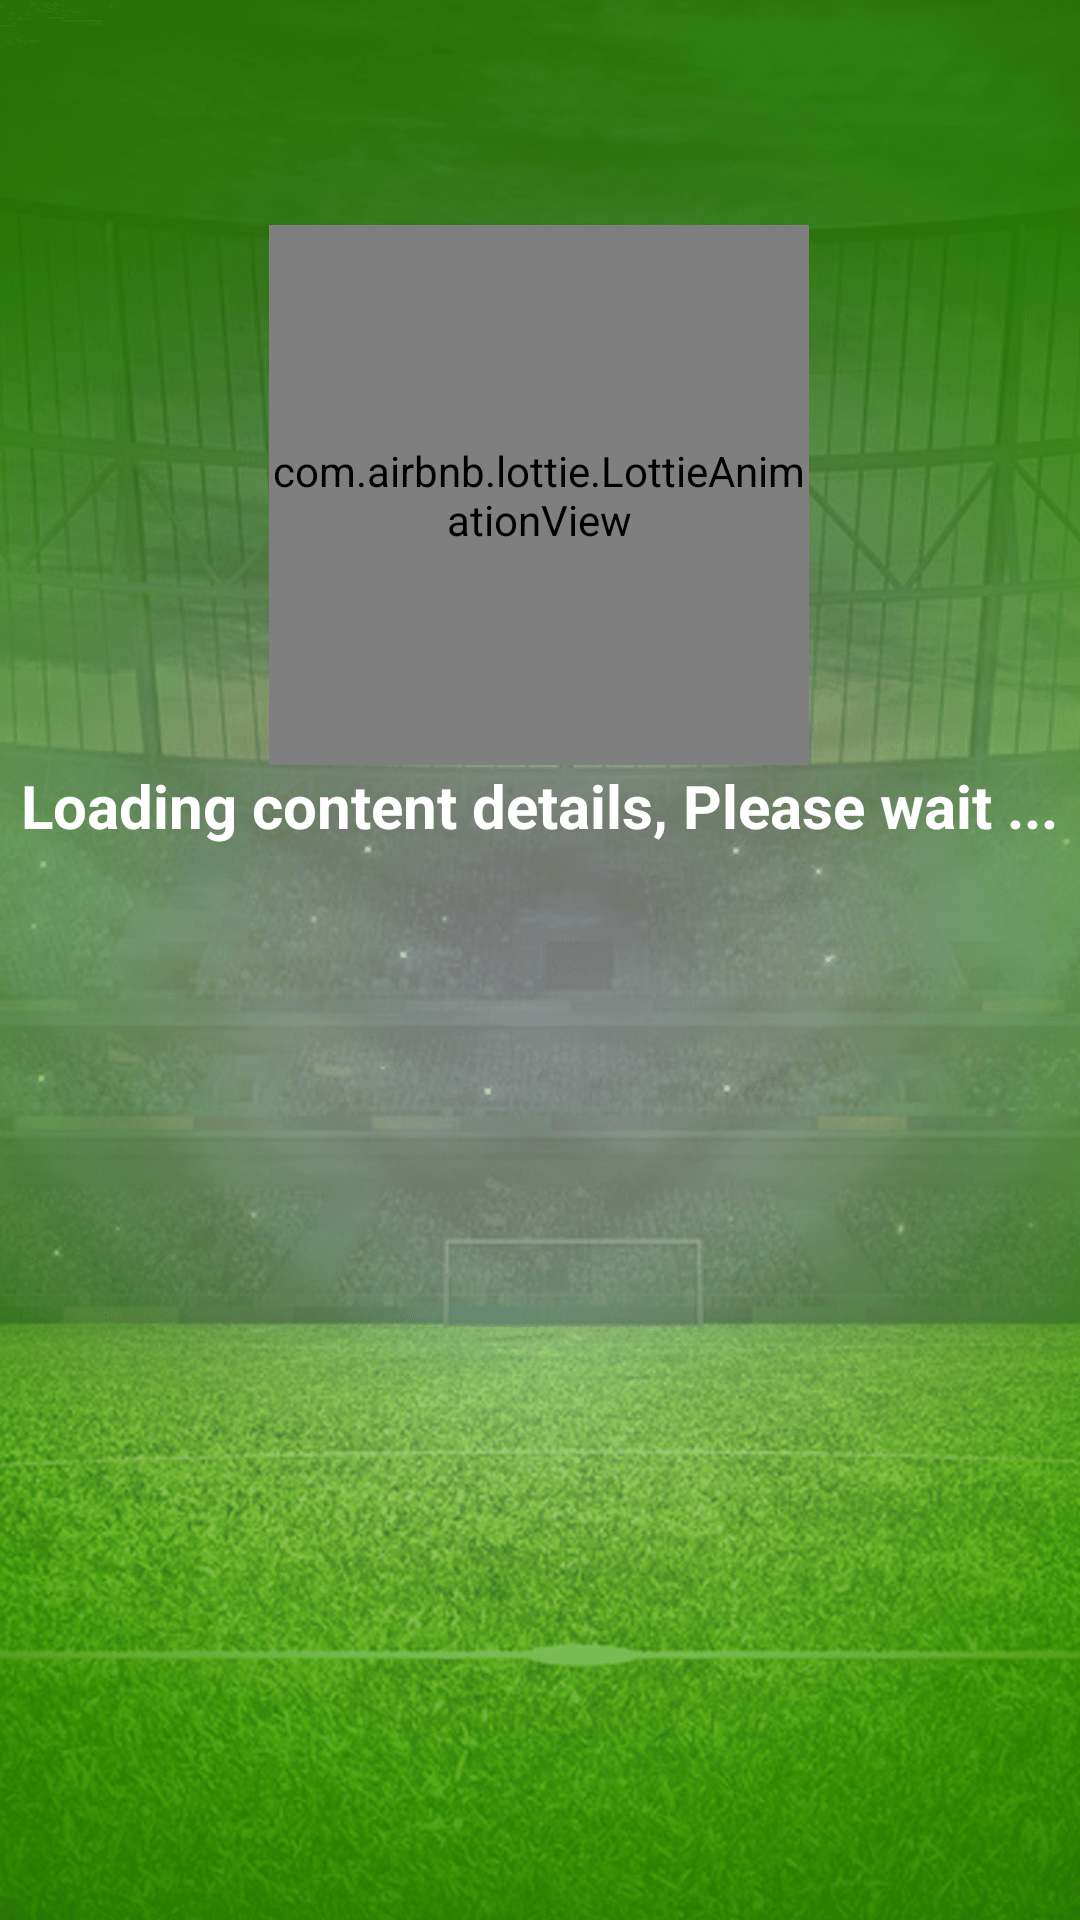

Here is an Android app screen rendered from its layout file. Give the layout XML and the strings, colors and styles it references.
<!-- AndroidManifest.xml: application theme Theme.FootballAnalysis -->
<!-- res/layout/activity_one_fragment.xml -->
<?xml version="1.0" encoding="utf-8"?>
<ScrollView
    xmlns:android="http://schemas.android.com/apk/res/android"
    xmlns:app="http://schemas.android.com/apk/res-auto"
    xmlns:tools="http://schemas.android.com/tools"
    android:layout_width="match_parent"
    android:layout_height="match_parent"
    android:background="@drawable/background_home"
    tools:context=".fragments.OneFragment">
    <RelativeLayout
        android:layout_width="match_parent"
        android:layout_height="wrap_content">
        <LinearLayout
            android:layout_width="match_parent"
            android:orientation="vertical"
            android:id="@+id/content_home"
            android:visibility="gone"
            android:layout_height="wrap_content">
            <androidx.cardview.widget.CardView
                android:layout_width="wrap_content"
                android:layout_height="wrap_content"
                android:layout_gravity="center"
                app:cardCornerRadius="26dp"
                android:layout_margin="26dp">
                <ImageView
                    android:layout_width="match_parent"
                    android:layout_height="200dp"
                    android:scaleType="fitXY"
                    android:id="@+id/imageOne"
                    android:src="@drawable/ic_launcher_background"
                    android:contentDescription="@null"
                    android:layout_gravity="center"/>
            </androidx.cardview.widget.CardView>
            <TextView
                android:layout_width="match_parent"
                android:layout_height="wrap_content"
                android:layout_marginLeft="20dp"
                android:textColor="@color/white"
                android:layout_marginRight="20dp"
                android:id="@+id/home1"/>
            <TextView
                android:layout_width="match_parent"
                android:layout_height="1dp"
                android:layout_marginTop="10dp"
                android:textColor="@color/white"
                android:layout_marginRight="9dp"
                android:layout_marginLeft="9dp" />
            <androidx.cardview.widget.CardView
                android:layout_width="wrap_content"
                android:layout_height="wrap_content"
                android:layout_gravity="center"
                app:cardCornerRadius="26dp"
                android:layout_margin="26dp">
                <ImageView
                    android:layout_width="match_parent"
                    android:layout_height="200dp"
                    android:id="@+id/imageTwo"
                    android:scaleType="fitXY"
                    android:src="@drawable/ic_launcher_background"
                    android:contentDescription="@null"
                    android:layout_gravity="center"/>
            </androidx.cardview.widget.CardView>
            <TextView
                android:layout_width="match_parent"
                android:layout_height="wrap_content"
                android:layout_marginRight="20dp"
                android:layout_marginLeft="20dp"
                android:textColor="@color/white"
                android:layout_marginBottom="20dp"
                android:id="@+id/home2"/>
            <TextView
                android:layout_width="match_parent"
                android:layout_height="1dp"
                android:layout_marginTop="10dp"
                android:textColor="@color/white"
                android:layout_marginRight="9dp"
                android:layout_marginLeft="9dp"/>
            <androidx.cardview.widget.CardView
                android:layout_width="wrap_content"
                android:layout_height="wrap_content"
                android:layout_gravity="center"
                app:cardCornerRadius="26dp"
                android:layout_margin="26dp">
                <ImageView
                    android:layout_width="match_parent"
                    android:layout_height="200dp"
                    android:scaleType="fitXY"
                    android:id="@+id/imageThree"
                    android:src="@drawable/ic_launcher_background"
                    android:contentDescription="@null"
                    android:layout_gravity="center"/>
            </androidx.cardview.widget.CardView>
            <TextView
                android:layout_width="match_parent"
                android:layout_height="wrap_content"
                android:layout_marginLeft="20dp"
                android:textColor="@color/white"
                android:id="@+id/home3"
                android:layout_marginRight="20dp"
                android:layout_marginBottom="20dp"/>
            <TextView
                android:layout_width="match_parent"
                android:layout_height="1dp"
                android:layout_marginTop="10dp"
                android:textColor="@color/white"
                android:layout_marginRight="9dp"
                android:layout_marginLeft="9dp"/>
            <androidx.cardview.widget.CardView
                android:layout_width="wrap_content"
                android:layout_height="wrap_content"
                android:layout_gravity="center"
                app:cardCornerRadius="26dp"
                android:layout_margin="26dp">
                <ImageView
                    android:layout_width="match_parent"
                    android:layout_height="200dp"
                    android:scaleType="fitXY"
                    android:id="@+id/imageFour"
                    android:src="@drawable/ic_launcher_background"
                    android:contentDescription="@null"
                    android:layout_gravity="center"/>
            </androidx.cardview.widget.CardView>
            <TextView
                android:layout_width="match_parent"
                android:layout_height="wrap_content"
                android:layout_marginLeft="20dp"
                android:id="@+id/home4"
                android:textColor="@color/white"
                android:layout_marginRight="20dp"
                android:layout_marginBottom="30dp"/>
        </LinearLayout>

        <LinearLayout
            android:id="@+id/loading_home"
            android:layout_width="wrap_content"
            android:layout_height="wrap_content"
            android:layout_centerInParent="true"
            android:layout_marginTop="150dp"
            android:orientation="vertical"
            android:visibility="visible">

            <com.airbnb.lottie.LottieAnimationView
                android:layout_width="180dp"
                android:layout_height="180dp"
                android:layout_gravity="center"
                app:lottie_autoPlay="true"
                app:lottie_loop="true"
                app:lottie_rawRes="@raw/ball_loading" />

            <TextView
                android:layout_width="wrap_content"
                android:layout_height="wrap_content"
                android:text="Loading content details, Please wait ..."
                android:textColor="@color/white"
                android:textStyle="bold"
                android:textSize="20sp"
                tools:ignore="HardcodedText" />
        </LinearLayout>


    </RelativeLayout>


</ScrollView>
<!-- resources referenced by this layout -->
<resources>
  <color name="white">#FFFFFFFF</color>
  <!-- drawable background_home: png bitmap (drawable-xxxhdpi, 632230 bytes) -->
  <style name="Theme.FootballAnalysis" parent="Theme.MaterialComponents.DayNight.NoActionBar">
          
          <item name="colorPrimary">@color/purple_500</item>
          <item name="colorPrimaryVariant">@color/purple_700</item>
          <item name="colorOnPrimary">@color/white</item>
          
          <item name="colorSecondary">@color/teal_200</item>
          <item name="colorSecondaryVariant">@color/teal_700</item>
          <item name="colorOnSecondary">@color/black</item>
          
          <item name="android:statusBarColor" tools:targetApi="l">?attr/colorPrimaryVariant</item>
          
      </style>
  <color name="purple_500">#40A110</color>
  <color name="purple_700">#40A110</color>
  <color name="teal_200">#FF03DAC5</color>
  <color name="teal_700">#FF018786</color>
  <color name="black">#FF000000</color>
</resources>
